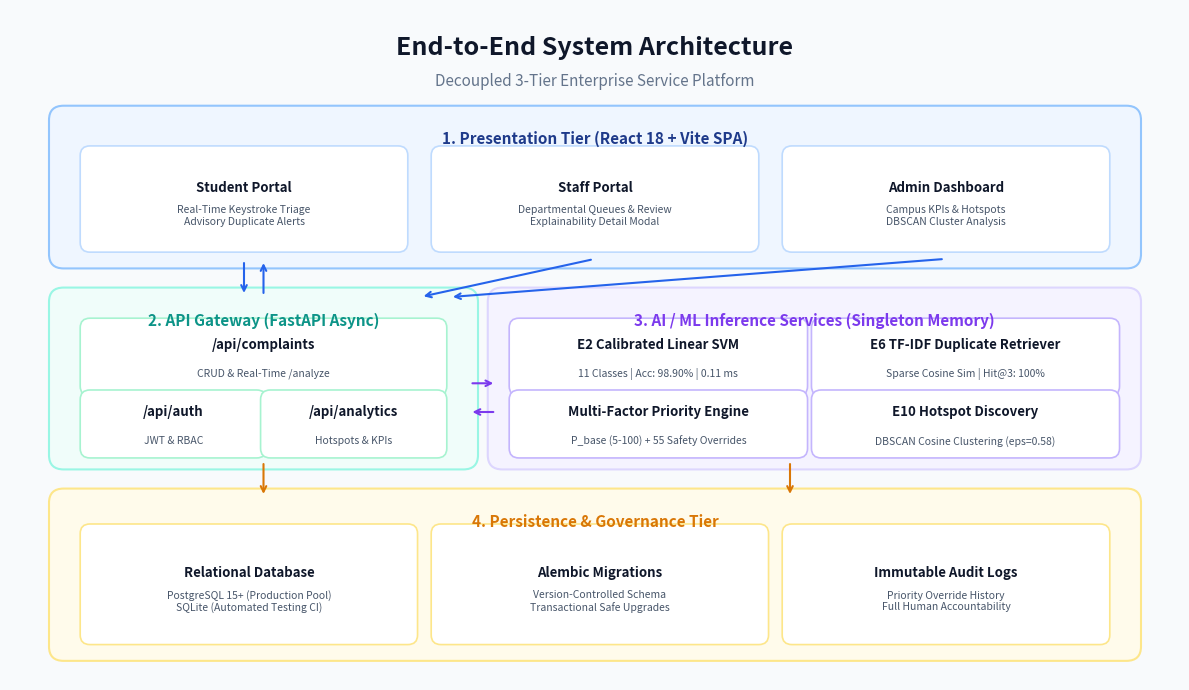

Write the Python code that produced this figure. (Note: this script raises an exception after producing the figure.)
import os
import matplotlib
os.environ['MPLCONFIGDIR'] = os.path.abspath('reports/figures')
import matplotlib.pyplot as plt
import matplotlib.patches as patches

def create_architecture_diagram():
    fig, ax = plt.subplots(figsize=(12, 7), dpi=300)
    ax.set_xlim(0, 12)
    ax.set_ylim(0, 7)
    ax.axis('off')
    fig.patch.set_facecolor('#F8FAFC')

    # Color definitions
    primary_blue = '#1E3A8A'
    accent_blue = '#2563EB'
    light_blue = '#EFF6FF'
    border_blue = '#93C5FD'
    
    teal = '#0D9488'
    light_teal = '#F0FDFA'
    border_teal = '#99F6E4'
    
    amber = '#D97706'
    light_amber = '#FFFBEB'
    border_amber = '#FDE68A'
    
    purple = '#7C3AED'
    light_purple = '#F5F3FF'
    border_purple = '#DDD6FE'

    # Title
    ax.text(6, 6.6, 'End-to-End System Architecture', ha='center', va='center', 
            fontsize=18, fontweight='bold', color='#0F172A')
    ax.text(6, 6.25, 'Decoupled 3-Tier Enterprise Service Platform', ha='center', va='center', 
            fontsize=11, color='#64748B')

    # Box Helper
    def draw_tier(x, y, w, h, bg, border, title, title_color):
        rect = patches.FancyBboxPatch((x, y), w, h, boxstyle="round,pad=0.1,rounding_size=0.15",
                                      facecolor=bg, edgecolor=border, linewidth=1.5)
        ax.add_patch(rect)
        ax.text(x + w/2, y + h - 0.25, title, ha='center', va='center', 
                fontsize=11, fontweight='bold', color=title_color)

    def draw_card(x, y, w, h, bg, border, title, desc, title_color='#0F172A'):
        rect = patches.FancyBboxPatch((x, y), w, h, boxstyle="round,pad=0.08,rounding_size=0.1",
                                      facecolor=bg, edgecolor=border, linewidth=1.2)
        ax.add_patch(rect)
        ax.text(x + w/2, y + h/2 + 0.12, title, ha='center', va='center', 
                fontsize=9.5, fontweight='bold', color=title_color)
        ax.text(x + w/2, y + h/2 - 0.18, desc, ha='center', va='center', 
                fontsize=7.5, color='#475569', multialignment='center')

    # 1. Presentation Tier (Top)
    draw_tier(0.5, 4.4, 11, 1.5, light_blue, border_blue, '1. Presentation Tier (React 18 + Vite SPA)', primary_blue)
    draw_card(0.8, 4.55, 3.2, 0.95, '#FFFFFF', '#BFDBFE', 'Student Portal', 'Real-Time Keystroke Triage\nAdvisory Duplicate Alerts')
    draw_card(4.4, 4.55, 3.2, 0.95, '#FFFFFF', '#BFDBFE', 'Staff Portal', 'Departmental Queues & Review\nExplainability Detail Modal')
    draw_card(8.0, 4.55, 3.2, 0.95, '#FFFFFF', '#BFDBFE', 'Admin Dashboard', 'Campus KPIs & Hotspots\nDBSCAN Cluster Analysis')

    # 2. Application Tier (Middle-Left)
    draw_tier(0.5, 2.3, 4.2, 1.7, light_teal, border_teal, '2. API Gateway (FastAPI Async)', teal)
    draw_card(0.8, 3.05, 3.6, 0.65, '#FFFFFF', '#A7F3D0', '/api/complaints', 'CRUD & Real-Time /analyze')
    draw_card(0.8, 2.40, 1.75, 0.55, '#FFFFFF', '#A7F3D0', '/api/auth', 'JWT & RBAC')
    draw_card(2.65, 2.40, 1.75, 0.55, '#FFFFFF', '#A7F3D0', '/api/analytics', 'Hotspots & KPIs')

    # 3. AI / ML Inference Tier (Middle-Right)
    draw_tier(5.0, 2.3, 6.5, 1.7, light_purple, border_purple, '3. AI / ML Inference Services (Singleton Memory)', purple)
    draw_card(5.2, 3.05, 2.9, 0.65, '#FFFFFF', '#C4B5FD', 'E2 Calibrated Linear SVM', '11 Classes | Acc: 98.90% | 0.11 ms')
    draw_card(8.3, 3.05, 3.0, 0.65, '#FFFFFF', '#C4B5FD', 'E6 TF-IDF Duplicate Retriever', 'Sparse Cosine Sim | Hit@3: 100%')
    draw_card(5.2, 2.40, 2.9, 0.55, '#FFFFFF', '#C4B5FD', 'Multi-Factor Priority Engine', 'P_base (5-100) + 55 Safety Overrides')
    draw_card(8.3, 2.40, 3.0, 0.55, '#FFFFFF', '#C4B5FD', 'E10 Hotspot Discovery', 'DBSCAN Cosine Clustering (eps=0.58)')

    # 4. Data & Persistence Tier (Bottom)
    draw_tier(0.5, 0.3, 11, 1.6, light_amber, border_amber, '4. Persistence & Governance Tier', amber)
    draw_card(0.8, 0.45, 3.3, 1.1, '#FFFFFF', '#FDE68A', 'Relational Database', 'PostgreSQL 15+ (Production Pool)\nSQLite (Automated Testing CI)')
    draw_card(4.4, 0.45, 3.3, 1.1, '#FFFFFF', '#FDE68A', 'Alembic Migrations', 'Version-Controlled Schema\nTransactional Safe Upgrades')
    draw_card(8.0, 0.45, 3.2, 1.1, '#FFFFFF', '#FDE68A', 'Immutable Audit Logs', 'Priority Override History\nFull Human Accountability')

    # Connection Arrows
    def arrow(x1, y1, x2, y2, color='#64748B'):
        ax.annotate('', xy=(x2, y2), xytext=(x1, y1),
                    arrowprops=dict(arrowstyle="->", color=color, lw=1.5, shrinkA=3, shrinkB=3))

    arrow(2.4, 4.4, 2.4, 4.0, accent_blue)
    arrow(2.6, 4.0, 2.6, 4.4, accent_blue)
    arrow(6.0, 4.4, 4.2, 4.0, accent_blue)
    arrow(9.6, 4.4, 4.5, 4.0, accent_blue)

    arrow(4.7, 3.1, 5.0, 3.1, purple)
    arrow(5.0, 2.8, 4.7, 2.8, purple)

    arrow(2.6, 2.3, 2.6, 1.9, amber)
    arrow(8.0, 2.3, 8.0, 1.9, amber)

    plt.tight_layout()
    fig.savefig('reports/figures/system_architecture_diagram.png', dpi=300, facecolor=fig.get_facecolor(), edgecolor='none')
    plt.close(fig)
    print('Generated reports/figures/system_architecture_diagram.png')

def create_ai_pipeline_diagram():
    fig, ax = plt.subplots(figsize=(12, 6.5), dpi=300)
    ax.set_xlim(0, 12)
    ax.set_ylim(0, 6.5)
    ax.axis('off')
    fig.patch.set_facecolor('#F8FAFC')

    # Title
    ax.text(6, 6.15, 'Multi-Stage Intelligent AI Triage Pipeline', ha='center', va='center', 
            fontsize=17, fontweight='bold', color='#0F172A')
    ax.text(6, 5.8, 'Parallel NLP Categorization, Duplicate Retrieval & Safety Prioritization', ha='center', va='center', 
            fontsize=10.5, color='#64748B')

    def draw_box(x, y, w, h, bg, border, title, desc, title_color='#0F172A', rad=0.1):
        rect = patches.FancyBboxPatch((x, y), w, h, boxstyle=f"round,pad=0.08,rounding_size={rad}",
                                      facecolor=bg, edgecolor=border, linewidth=1.3)
        ax.add_patch(rect)
        ax.text(x + w/2, y + h/2 + 0.12, title, ha='center', va='center', 
                fontsize=9.5, fontweight='bold', color=title_color)
        ax.text(x + w/2, y + h/2 - 0.18, desc, ha='center', va='center', 
                fontsize=7.5, color='#475569', multialignment='center')

    # Input Node
    draw_box(0.4, 2.3, 1.8, 1.2, '#EFF6FF', '#3B82F6', 'Input Text', 'Student Grievance\n(Free Natural Language)', '#1E40AF')

    # Pipeline A: Classification
    draw_box(2.7, 3.8, 2.0, 1.1, '#F0FDFA', '#14B8A6', 'Preprocessing', 'Lower, Lemmatize\nStopwords Filtering', '#0F766E')
    draw_box(5.1, 3.8, 2.2, 1.1, '#F0FDFA', '#14B8A6', 'TF-IDF Features', 'Unigram + Bigram (1,2)\n10,000 Sparse Features', '#0F766E')
    draw_box(7.7, 3.8, 2.1, 1.1, '#F5F3FF', '#8B5CF6', 'Calibrated SVM', 'LinearSVC + Platt Sigmoid\nPosterior Probabilities', '#6D28D9')

    # Confidence Gate
    draw_box(10.2, 4.5, 1.5, 0.9, '#ECFDF5', '#10B981', 'Auto-Route', 'Conf >= 0.60\n(98.9% Vol | 100% Acc)', '#047857')
    draw_box(10.2, 3.2, 1.5, 0.9, '#FFFBEB', '#F59E0B', 'Review Queue', 'Conf < 0.60\n(Catches 100% Errors)', '#B45309')

    # Pipeline B: Duplicate Detection
    draw_box(2.7, 2.2, 2.5, 1.1, '#EFF6FF', '#3B82F6', 'TF-IDF Index Search', 'Sparse Dot-Product Query\nLatency: 2.15 ms', '#1D4ED8')
    draw_box(5.6, 2.2, 2.5, 1.1, '#EFF6FF', '#3B82F6', 'Top-k Candidate Filter', 'Cosine Sim >= 0.50\nHit@3: 100% | MRR: 0.89', '#1D4ED8')
    draw_box(8.5, 2.2, 2.2, 1.1, '#DBEAFE', '#2563EB', 'Advisory Card', 'Link Existing Incident\nPrevent Work Duplication', '#1E40AF')

    # Pipeline C: Priority & Safety
    draw_box(2.7, 0.5, 2.5, 1.2, '#FEF2F2', '#EF4444', '55 Safety Patterns', 'Regex Hazard Scanner\n(Electrical, Fire, Ragging)', '#B91C1C')
    draw_box(5.6, 0.5, 2.5, 1.2, '#F8FAFC', '#94A3B8', 'P_base Formula', '0.35Sev + 0.25Saf + 0.20Aff\n+ 0.10Wait + 0.10Rec', '#334155')
    draw_box(8.5, 0.5, 2.2, 1.2, '#FEF2F2', '#EF4444', 'CRITICAL Override', 'Immediate Escalation\n4-Hour SLA Enforced', '#B91C1C')

    # Arrows
    def arrow(x1, y1, x2, y2, color='#64748B'):
        ax.annotate('', xy=(x2, y2), xytext=(x1, y1),
                    arrowprops=dict(arrowstyle="->", color=color, lw=1.5, shrinkA=2, shrinkB=2))

    # From Input to branches
    arrow(2.2, 3.1, 2.7, 4.3, '#0D9488')
    arrow(2.2, 2.8, 2.7, 2.8, '#2563EB')
    arrow(2.2, 2.5, 2.7, 1.1, '#DC2626')

    # Classification branch
    arrow(4.7, 4.3, 5.1, 4.3, '#0D9488')
    arrow(7.3, 4.3, 7.7, 4.3, '#0D9488')
    arrow(9.8, 4.5, 10.2, 4.9, '#10B981')
    arrow(9.8, 4.1, 10.2, 3.7, '#F59E0B')

    # Duplicate branch
    arrow(5.2, 2.7, 5.6, 2.7, '#2563EB')
    arrow(8.1, 2.7, 8.5, 2.7, '#2563EB')

    # Priority branch
    arrow(5.2, 1.1, 5.6, 1.1, '#64748B')
    arrow(8.1, 1.1, 8.5, 1.1, '#DC2626')

    plt.tight_layout()
    fig.savefig('reports/figures/ai_pipeline_flow.png', dpi=300, facecolor=fig.get_facecolor(), edgecolor='none')
    plt.close(fig)
    print('Generated reports/figures/ai_pipeline_flow.png')

if __name__ == '__main__':
    create_architecture_diagram()
    create_ai_pipeline_diagram()
